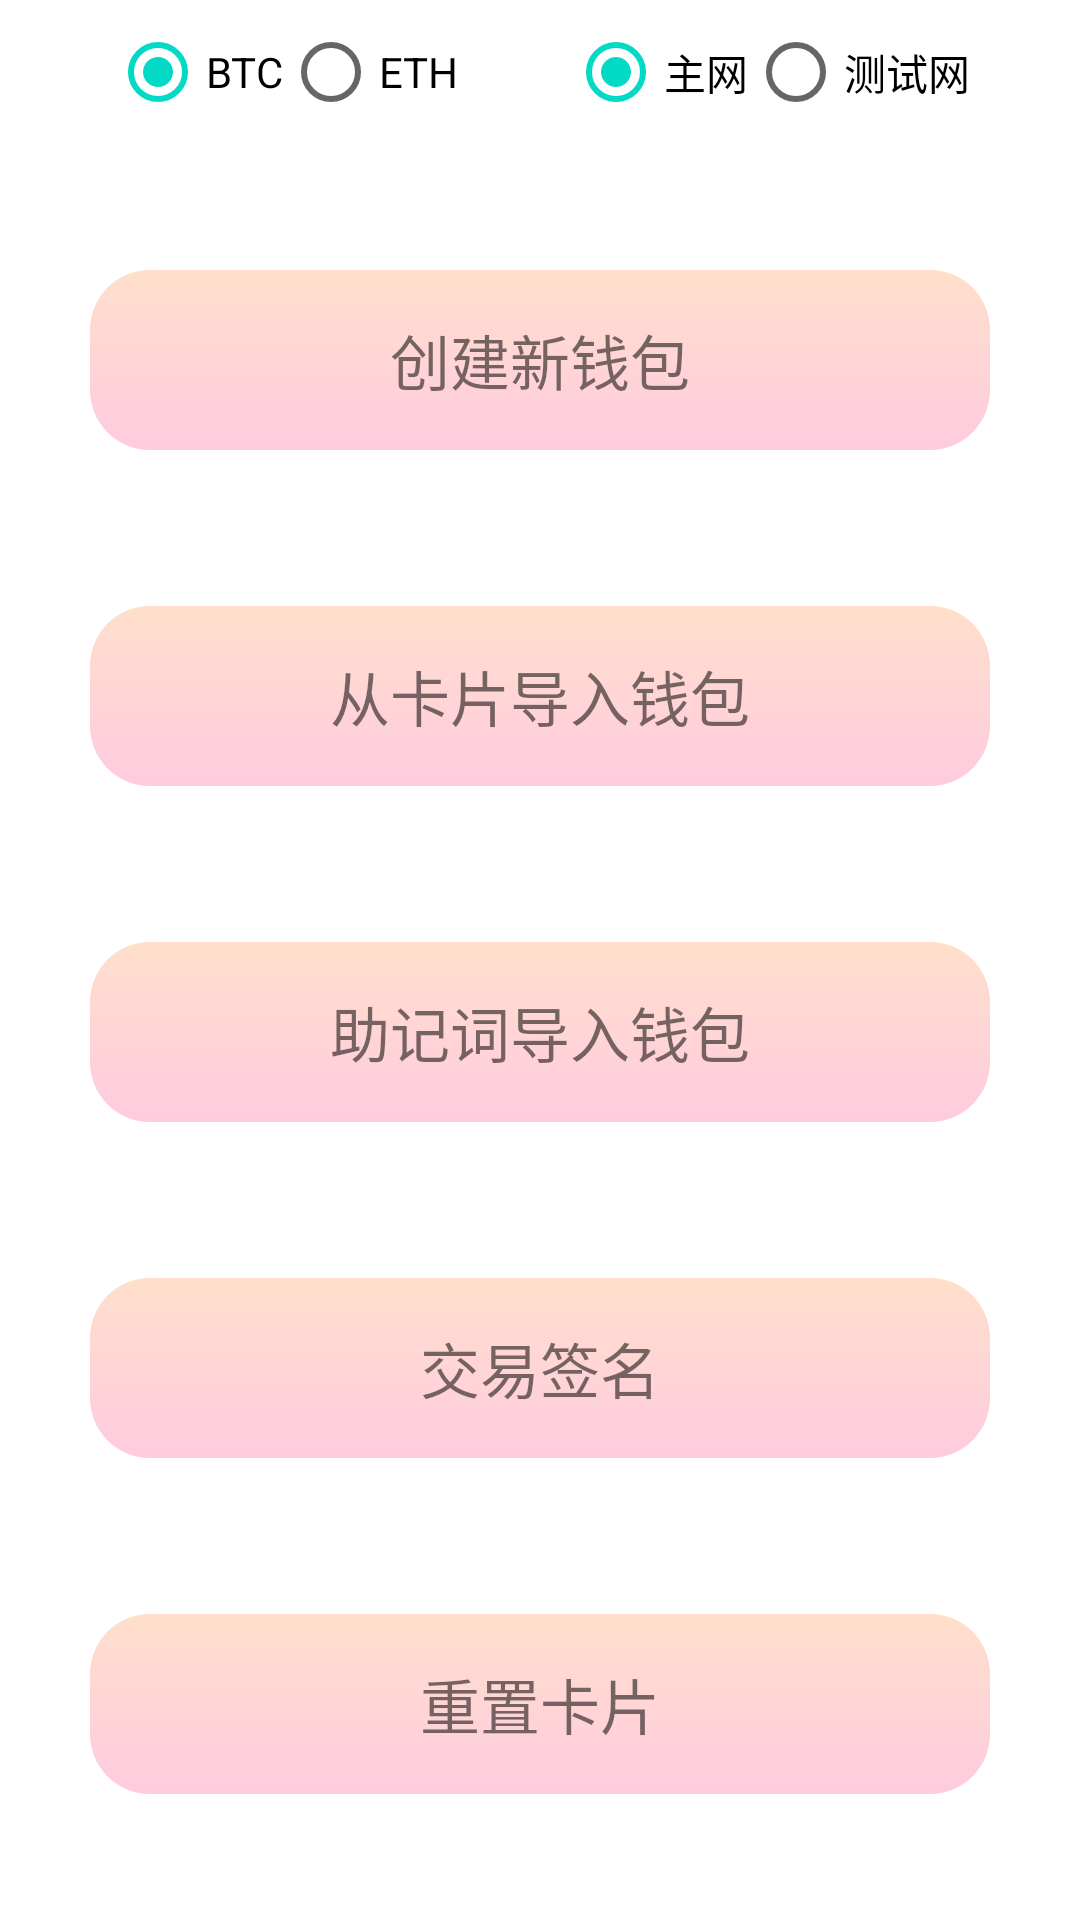

Write the Android layout XML for this screen, with the resource values it uses.
<!-- AndroidManifest.xml: application theme Theme.DemoWallet -->
<!-- res/layout/activity_main.xml -->
<?xml version="1.0" encoding="utf-8"?>
<androidx.constraintlayout.widget.ConstraintLayout xmlns:android="http://schemas.android.com/apk/res/android"
    xmlns:app="http://schemas.android.com/apk/res-auto"
    xmlns:tools="http://schemas.android.com/tools"
    android:layout_width="match_parent"
    android:layout_height="match_parent"
    tools:context=".MainActivity">
    <RadioGroup
        android:id="@+id/coinTypeGroup"
        android:layout_width="wrap_content"
        android:layout_height="wrap_content"
        android:orientation="horizontal"
        app:layout_constraintStart_toStartOf="parent"
        app:layout_constraintEnd_toStartOf="@+id/netGroup"
        app:layout_constraintTop_toTopOf="parent">
        <RadioButton
            android:id="@+id/btc"
            android:layout_width="wrap_content"
            android:layout_height="wrap_content"
            android:checked="true"
            android:text="BTC" />
        <RadioButton
            android:id="@+id/eth"
            android:layout_width="wrap_content"
            android:layout_height="wrap_content"
            android:text="ETH" />
    </RadioGroup>
    <RadioGroup
        android:id="@+id/netGroup"
        android:layout_width="wrap_content"
        android:layout_height="wrap_content"
        android:orientation="horizontal"
        app:layout_constraintStart_toEndOf="@+id/coinTypeGroup"
        app:layout_constraintTop_toTopOf="parent"
        app:layout_constraintEnd_toEndOf="parent">
        <RadioButton
            android:id="@+id/main"
            android:layout_width="wrap_content"
            android:layout_height="wrap_content"
            android:checked="true"
            android:text="主网" />
        <RadioButton
            android:id="@+id/test"
            android:layout_width="wrap_content"
            android:layout_height="wrap_content"
            android:text="测试网" />
    </RadioGroup>

    <TextView
        android:id="@+id/create_wallet"
        android:layout_width="300dp"
        android:layout_height="60dp"
        android:layout_margin="10dp"
        android:textSize="20sp"
        android:gravity="center"
        android:text="创建新钱包"
        android:background="@drawable/main_menu_background"
        app:layout_constraintEnd_toEndOf="parent"
        app:layout_constraintStart_toStartOf="parent"
        app:layout_constraintBottom_toTopOf="@+id/import_from_device"
        app:layout_constraintTop_toBottomOf="@+id/netGroup" />
    <TextView
        android:id="@+id/import_from_device"
        android:layout_width="300dp"
        android:layout_height="60dp"
        android:layout_margin="10dp"
        android:textSize="20sp"
        android:gravity="center"
        android:background="@drawable/main_menu_background"
        android:text="从卡片导入钱包"
        app:layout_constraintEnd_toEndOf="parent"
        app:layout_constraintStart_toStartOf="parent"
        app:layout_constraintTop_toBottomOf="@+id/create_wallet"
        app:layout_constraintBottom_toTopOf="@+id/import_from_mnemonics" />
    <TextView
        android:id="@+id/import_from_mnemonics"
        android:layout_width="300dp"
        android:layout_height="60dp"
        android:layout_margin="10dp"
        android:textSize="20sp"
        android:gravity="center"
        android:background="@drawable/main_menu_background"
        android:text="助记词导入钱包"
        app:layout_constraintEnd_toEndOf="parent"
        app:layout_constraintStart_toStartOf="parent"
        app:layout_constraintTop_toBottomOf="@+id/import_from_device"
        app:layout_constraintBottom_toTopOf="@+id/transaction"/>
    <TextView
        android:id="@+id/transaction"
        android:layout_width="300dp"
        android:layout_height="60dp"
        android:layout_margin="10dp"
        android:textSize="20sp"
        android:gravity="center"
        android:text="交易签名"
        android:background="@drawable/main_menu_background"
        app:layout_constraintEnd_toEndOf="parent"
        app:layout_constraintStart_toStartOf="parent"
        app:layout_constraintTop_toBottomOf="@+id/import_from_mnemonics"
        app:layout_constraintBottom_toTopOf="@+id/reset_device"/>
    <TextView
        android:id="@+id/reset_device"
        android:layout_width="300dp"
        android:layout_height="60dp"
        android:layout_margin="10dp"
        android:textSize="20sp"
        android:gravity="center"
        android:background="@drawable/main_menu_background"
        android:text="重置卡片"
        app:layout_constraintEnd_toEndOf="parent"
        app:layout_constraintStart_toStartOf="parent"
        app:layout_constraintTop_toBottomOf="@+id/transaction"
        app:layout_constraintBottom_toBottomOf="parent"/>
</androidx.constraintlayout.widget.ConstraintLayout>
<!-- resources referenced by this layout -->
<resources>
  <!-- drawable main_menu_background (drawable) -->
  <?xml version="1.0" encoding="utf-8"?>
  <shape xmlns:android="http://schemas.android.com/apk/res/android"
      android:shape="rectangle">
      <gradient
          android:angle="-90"
          android:endColor="#FFCBDF"
          android:startColor="#FFDFCB" />
      <corners android:radius="20dp"/>
  </shape>
  <style name="Theme.DemoWallet" parent="Theme.MaterialComponents.DayNight.DarkActionBar">
          
          <item name="colorPrimary">@color/purple_500</item>
          <item name="colorPrimaryVariant">@color/purple_700</item>
          <item name="colorOnPrimary">@color/white</item>
          
          <item name="colorSecondary">@color/teal_200</item>
          <item name="colorSecondaryVariant">@color/teal_700</item>
          <item name="colorOnSecondary">@color/black</item>
          
          <item name="android:statusBarColor">?attr/colorPrimaryVariant</item>
          
      </style>
  <!-- not gathered from this repository: default colours our renderer supplied (Android Studio template values) -->
  <color name="purple_500">#FF6200EE</color>
  <color name="purple_700">#FF3700B3</color>
  <color name="teal_200">#FF03DAC5</color>
  <color name="teal_700">#FF018786</color>
  <color name="black">#FF000000</color>
  <color name="white">#FFFFFFFF</color>
</resources>
